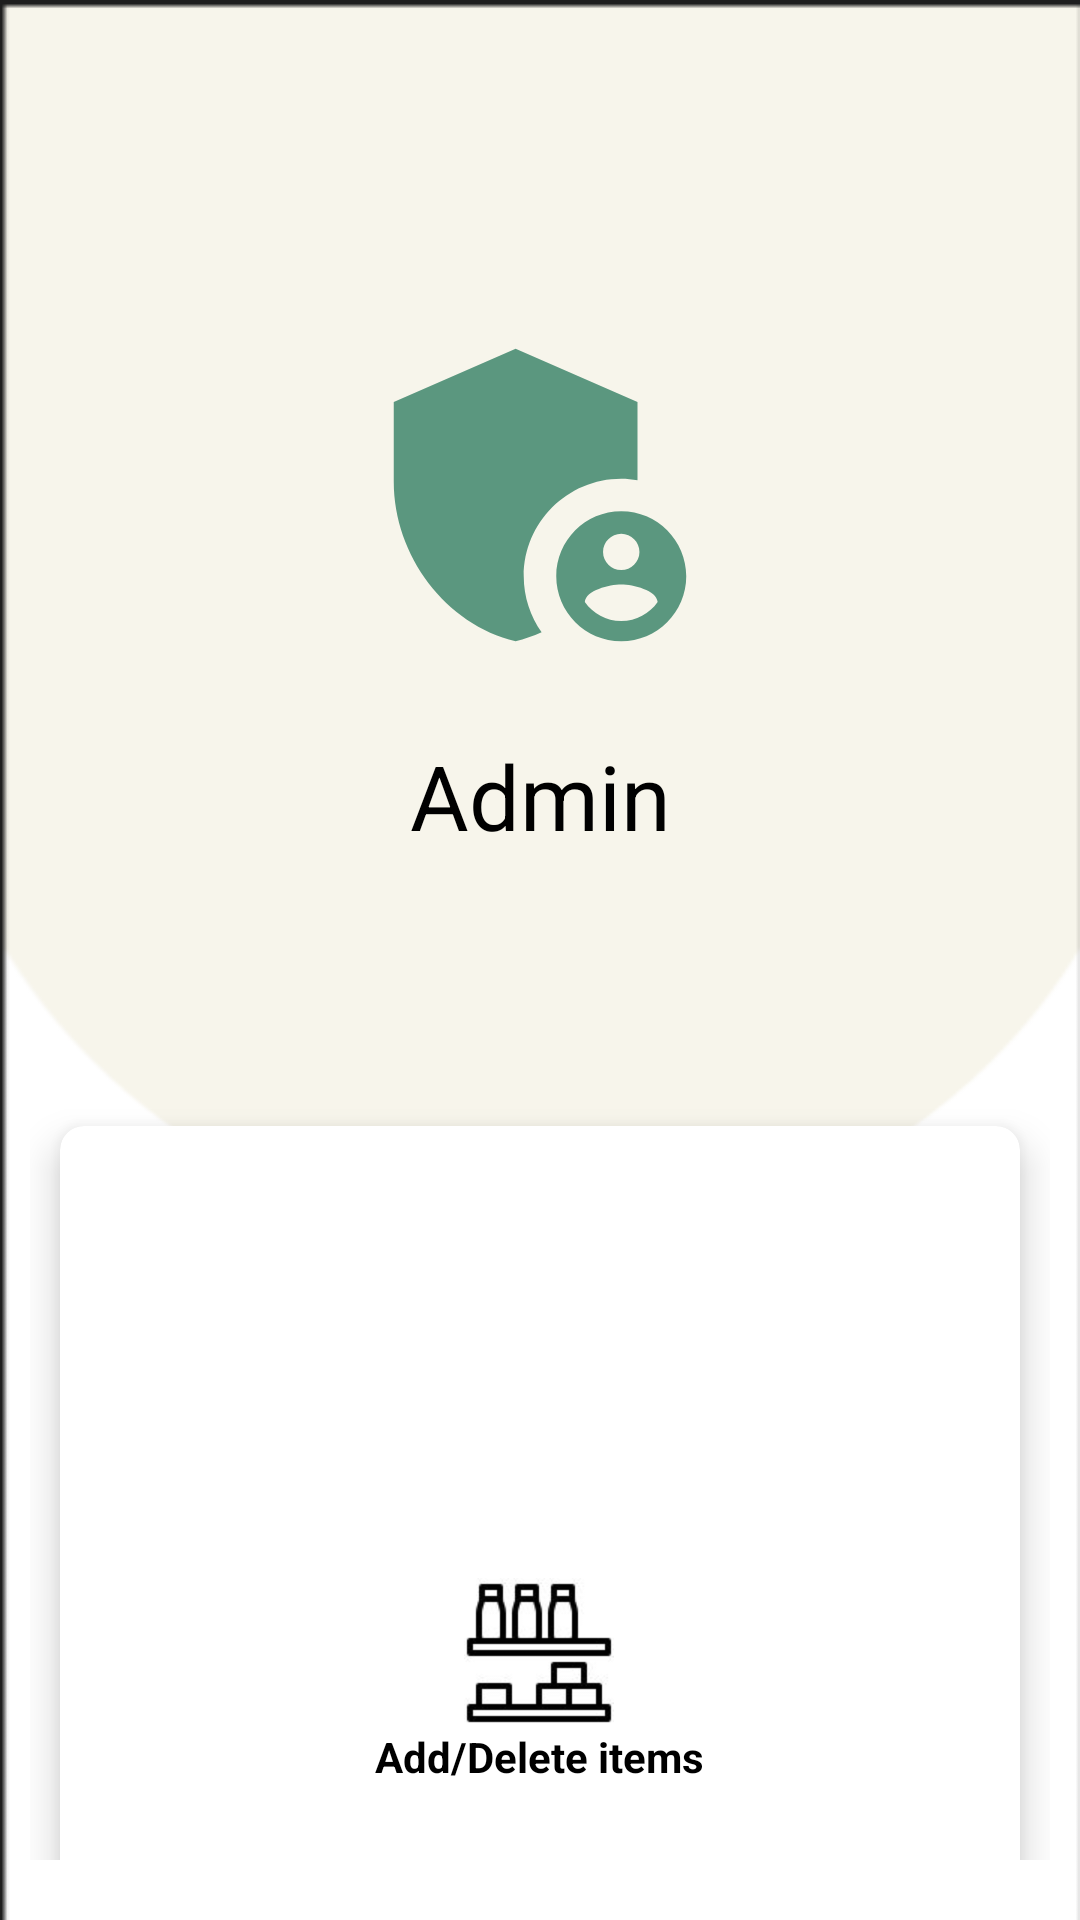

Android layout source for this screen:
<!-- AndroidManifest.xml: application theme Theme.GROSAFAST -->
<!-- res/layout/activity_admin.xml -->
<?xml version="1.0" encoding="utf-8"?>
<androidx.constraintlayout.widget.ConstraintLayout xmlns:android="http://schemas.android.com/apk/res/android"
    android:layout_width="match_parent"
    android:layout_height="match_parent"
    xmlns:app="http://schemas.android.com/apk/res-auto"
    xmlns:tools="http://schemas.android.com/tools"
    android:orientation="vertical"
    android:background="@drawable/img_1">

    <RelativeLayout
        android:layout_width="match_parent"
        android:layout_height="match_parent"
        >



    <ImageView
        android:id="@+id/back"
        android:layout_width="30dp"
        android:layout_height="30dp"
        android:layout_marginTop="45dp"
        android:layout_marginStart="30dp"
        android:src="@drawable/baseline_logout_24"
        android:layout_marginLeft="30dp" />

    </RelativeLayout>



    <LinearLayout
        android:layout_width="match_parent"
        android:layout_height="wrap_content"
        android:gravity="center"
        android:orientation="vertical"
        tools:ignore="MissingConstraints">


        <ImageView
            android:id="@+id/logo"
            android:layout_width="207dp"
            android:layout_height="130dp"
            android:layout_marginTop="100dp"
            android:src="@drawable/baseline_admin_panel_settings_24"
            tools:ignore="MissingConstraints" />

        <TextView
            android:layout_width="match_parent"
            android:layout_height="match_parent"
            android:text="Admin"
            android:gravity="center"
            android:textColor="@color/black"
            android:textSize="30dp"
            android:layout_marginTop="15dp"
            />


        <GridLayout

            android:layout_marginRight="10dp"
            android:layout_marginLeft="10dp"
            android:layout_marginTop="80dp"
            android:layout_marginBottom="20dp"
            android:layout_width="match_parent"
            android:layout_height="match_parent"
            android:rowCount="2"
            android:columnCount="1">

            <androidx.cardview.widget.CardView
                android:id="@+id/addFeature"
                android:layout_width="wrap_content"
                android:layout_height="116dp"
                android:layout_gravity="fill"
                android:layout_row="0"
                android:layout_column="0"
                android:layout_rowWeight="1"
                android:layout_columnWeight="1"
                android:backgroundTint="@color/white"
                android:layout_margin="10dp"
                app:cardCornerRadius="8dp"
                app:cardElevation="8dp"
                >

                <LinearLayout
                    android:layout_width="wrap_content"
                    android:layout_height="wrap_content"
                    android:orientation="vertical"
                    android:gravity="center"
                    android:layout_gravity="center_vertical|center_horizontal"
                    >

                    <ImageView
                        android:layout_width="50dp"
                        android:layout_height="50dp"
                        android:src="@drawable/shelf"/>
                    <TextView
                        android:layout_width="wrap_content"
                        android:layout_height="wrap_content"
                        android:text="Add/Delete items"
                        android:textStyle="bold"
                        android:textColor="@color/black"
                        android:textAlignment="center"

                        android:gravity="center_horizontal" />

                </LinearLayout>

            </androidx.cardview.widget.CardView>

            <androidx.cardview.widget.CardView
                android:id="@+id/statFeature"
                android:layout_width="wrap_content"
                android:layout_height="116dp"
                android:layout_row="1"
                android:layout_column="0"
                android:layout_gravity="fill"
                android:layout_rowWeight="1"
                android:layout_columnWeight="1"
                android:backgroundTint="@color/white"
                android:layout_margin="10dp"
                app:cardCornerRadius="8dp"
                app:cardElevation="8dp"
                >

                <LinearLayout
                    android:layout_width="wrap_content"
                    android:layout_height="wrap_content"
                    android:orientation="vertical"
                    android:gravity="center"
                    android:layout_gravity="center_vertical|center_horizontal"
                    >

                    <ImageView
                        android:layout_width="50dp"
                        android:layout_height="50dp"
                        android:src="@drawable/stat" />
                    <TextView
                        android:layout_width="wrap_content"
                        android:layout_height="wrap_content"
                        android:text="View statistics"
                        android:textStyle="bold"
                        android:textColor="@color/black"
                        android:textAlignment="center"
                        android:gravity="center_horizontal" />

                </LinearLayout>

            </androidx.cardview.widget.CardView>


        </GridLayout>


    </LinearLayout>

</androidx.constraintlayout.widget.ConstraintLayout>
<!-- resources referenced by this layout -->
<resources>
  <!-- drawable baseline_admin_panel_settings_24 (drawable-v24) -->
  <vector android:height="24dp" android:tint="#5B977F"
      android:viewportHeight="24" android:viewportWidth="24"
      android:width="24dp" xmlns:android="http://schemas.android.com/apk/res/android">
      <path android:fillColor="@android:color/white" android:pathData="M17,11c0.34,0 0.67,0.04 1,0.09V6.27L10.5,3L3,6.27v4.91c0,4.54 3.2,8.79 7.5,9.82c0.55,-0.13 1.08,-0.32 1.6,-0.55C11.41,19.47 11,18.28 11,17C11,13.69 13.69,11 17,11z"/>
      <path android:fillColor="@android:color/white" android:pathData="M17,13c-2.21,0 -4,1.79 -4,4c0,2.21 1.79,4 4,4s4,-1.79 4,-4C21,14.79 19.21,13 17,13zM17,14.38c0.62,0 1.12,0.51 1.12,1.12s-0.51,1.12 -1.12,1.12s-1.12,-0.51 -1.12,-1.12S16.38,14.38 17,14.38zM17,19.75c-0.93,0 -1.74,-0.46 -2.24,-1.17c0.05,-0.72 1.51,-1.08 2.24,-1.08s2.19,0.36 2.24,1.08C18.74,19.29 17.93,19.75 17,19.75z"/>
  </vector>
  <!-- drawable img_1: png bitmap (drawable-v24, 4844 bytes) -->
  <!-- drawable shelf: jpg bitmap (drawable, 3439 bytes) -->
  <!-- drawable stat: png bitmap (drawable, 1439 bytes) -->
  <style name="Theme.GROSAFAST" parent="Theme.MaterialComponents.DayNight.DarkActionBar">
          
          <item name="colorPrimary">@color/purple_500</item>
          <item name="colorPrimaryVariant">#5B977F</item>
          <item name="colorOnPrimary">@color/white</item>
          
          <item name="colorSecondary">@color/teal_200</item>
          <item name="colorSecondaryVariant">@color/teal_700</item>
          <item name="colorOnSecondary">#5B977F</item>
          
  
          <item name="android:navigationBarColor">#5B977F</item>
          <item name="android:statusBarColor" tools:targetApi="l">?attr/colorPrimaryVariant</item>
  
          
      </style>
  <!-- not gathered from this repository: default colours our renderer supplied (Android Studio template values) -->
  <color name="purple_500">#FF6200EE</color>
  <color name="teal_200">#FF03DAC5</color>
  <color name="teal_700">#FF018786</color>
  <color name="black">#FF000000</color>
  <color name="white">#FFFFFFFF</color>
</resources>
